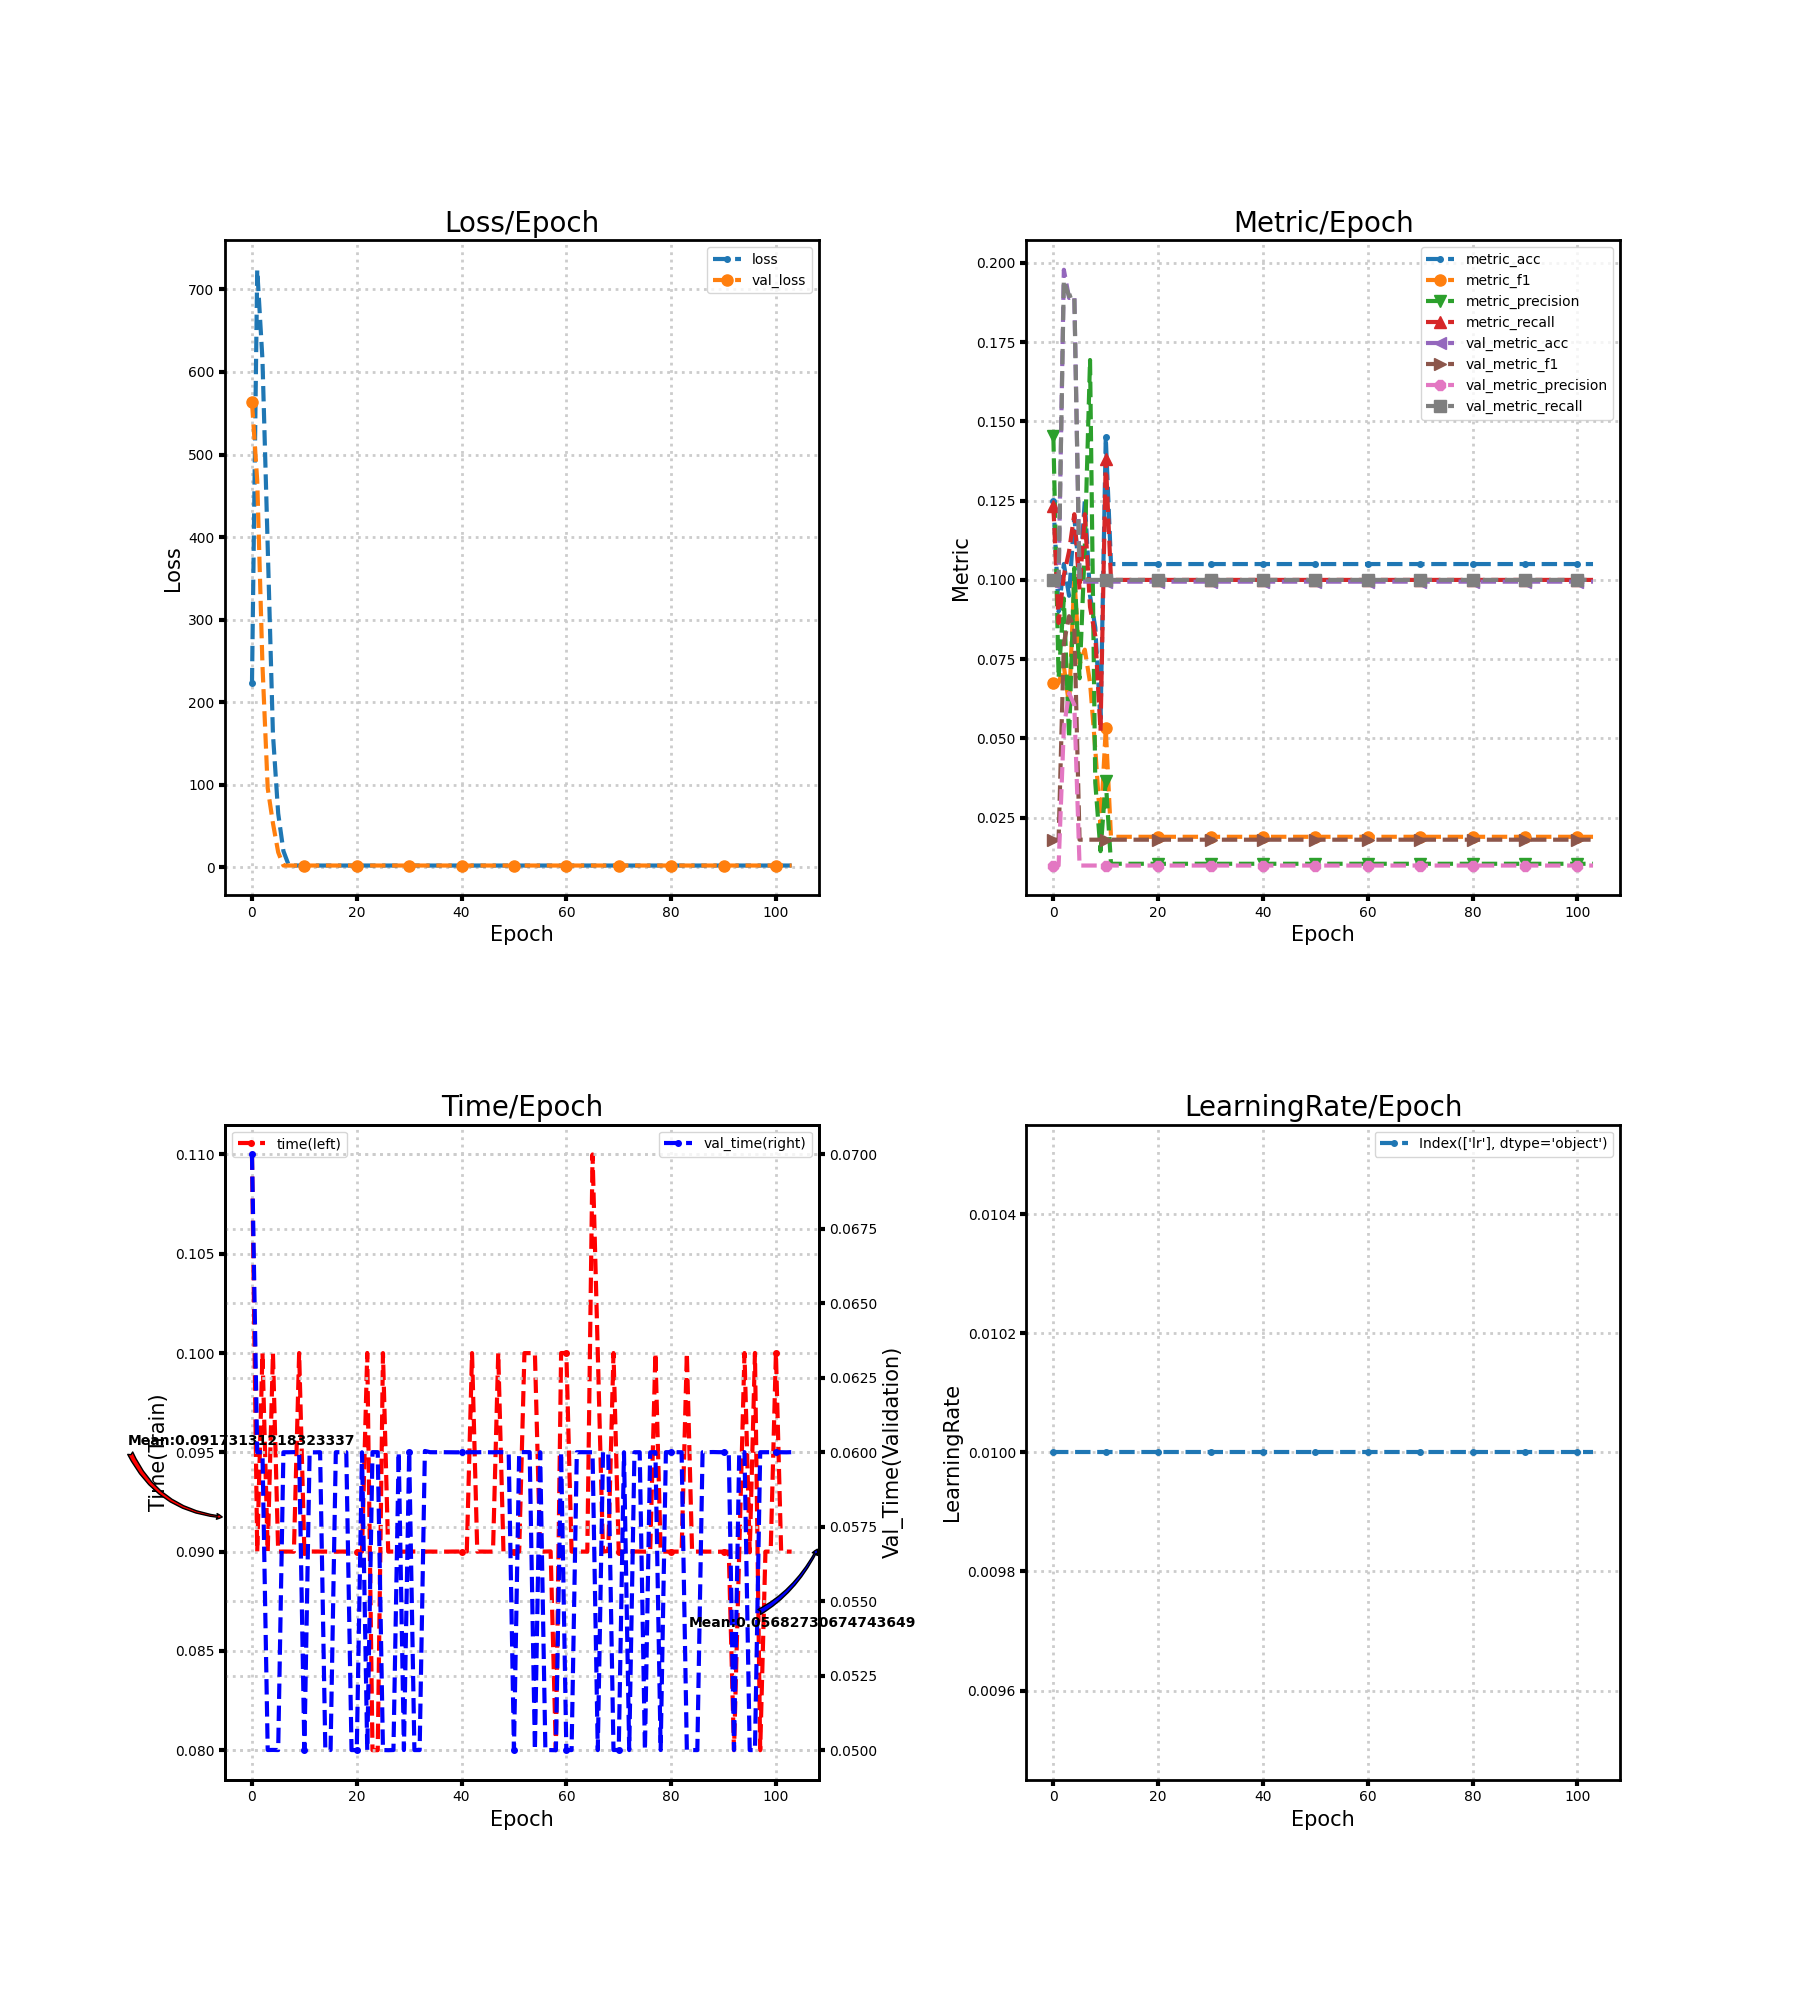

The data file committed next to this chart (first rows):
loss, metric_acc, metric_f1, metric_precision, metric_recall, time, lr, val_loss, val_metric_acc, val_metric_f1, val_metric_precision, val_metric_recall, val_time
222.9, 0.125, 0.06761, 0.1453, 0.1233, 0.11, 0.01, 563.2, 0.09944, 0.01809, 0.009944, 0.1, 0.07
723.7, 0.09, 0.06751, 0.0691, 0.08643, 0.09, 0.01, 468.3, 0.09944, 0.01809, 0.009944, 0.1, 0.06
614.8, 0.105, 0.07283, 0.09414, 0.1014, 0.1, 0.01, 244.9, 0.1978, 0.07995, 0.05344, 0.1944, 0.06
388.8, 0.095, 0.06056, 0.05013, 0.109, 0.09, 0.01, 96.05, 0.1889, 0.08856, 0.06428, 0.1894, 0.05
161.5, 0.12, 0.1008, 0.1038, 0.1207, 0.1, 0.01, 53.63, 0.1894, 0.08469, 0.06058, 0.19, 0.05
65.4, 0.1, 0.07342, 0.06897, 0.0969, 0.09, 0.01, 18.39, 0.09944, 0.01809, 0.009944, 0.1, 0.05
19.83, 0.125, 0.07801, 0.1104, 0.1207, 0.09, 0.01, 2.304, 0.09944, 0.01809, 0.009944, 0.1, 0.06
2.874, 0.095, 0.06762, 0.1693, 0.09143, 0.09, 0.01, 2.304, 0.09944, 0.01809, 0.009944, 0.1, 0.06
2.29, 0.085, 0.04669, 0.03603, 0.08238, 0.09, 0.01, 2.304, 0.09944, 0.01809, 0.009944, 0.1, 0.06
2.305, 0.055, 0.02196, 0.01447, 0.05238, 0.1, 0.01, 2.304, 0.09944, 0.01809, 0.009944, 0.1, 0.06
2.301, 0.145, 0.05322, 0.03661, 0.1381, 0.09, 0.01, 2.304, 0.09944, 0.01809, 0.009944, 0.1, 0.05
2.303, 0.105, 0.019, 0.0105, 0.1, 0.09, 0.01, 2.304, 0.09944, 0.01809, 0.009944, 0.1, 0.06
2.303, 0.105, 0.019, 0.0105, 0.1, 0.09, 0.01, 2.304, 0.09944, 0.01809, 0.009944, 0.1, 0.06
2.303, 0.105, 0.019, 0.0105, 0.1, 0.09, 0.01, 2.304, 0.09944, 0.01809, 0.009944, 0.1, 0.06
2.303, 0.105, 0.019, 0.0105, 0.1, 0.09, 0.01, 2.304, 0.09944, 0.01809, 0.009944, 0.1, 0.05
2.303, 0.105, 0.019, 0.0105, 0.1, 0.09, 0.01, 2.304, 0.09944, 0.01809, 0.009944, 0.1, 0.05
2.303, 0.105, 0.019, 0.0105, 0.1, 0.09, 0.01, 2.304, 0.09944, 0.01809, 0.009944, 0.1, 0.06
2.302, 0.105, 0.019, 0.0105, 0.1, 0.09, 0.01, 2.304, 0.09944, 0.01809, 0.009944, 0.1, 0.06
2.302, 0.105, 0.019, 0.0105, 0.1, 0.09, 0.01, 2.304, 0.09944, 0.01809, 0.009944, 0.1, 0.06
2.302, 0.105, 0.019, 0.0105, 0.1, 0.09, 0.01, 2.304, 0.09944, 0.01809, 0.009944, 0.1, 0.05
2.302, 0.105, 0.019, 0.0105, 0.1, 0.09, 0.01, 2.304, 0.09944, 0.01809, 0.009944, 0.1, 0.05
2.302, 0.105, 0.019, 0.0105, 0.1, 0.09, 0.01, 2.304, 0.09944, 0.01809, 0.009944, 0.1, 0.06
2.302, 0.105, 0.019, 0.0105, 0.1, 0.1, 0.01, 2.304, 0.09944, 0.01809, 0.009944, 0.1, 0.05
2.302, 0.105, 0.019, 0.0105, 0.1, 0.08, 0.01, 2.305, 0.09944, 0.01809, 0.009944, 0.1, 0.06
2.302, 0.105, 0.019, 0.0105, 0.1, 0.08, 0.01, 2.305, 0.09944, 0.01809, 0.009944, 0.1, 0.06
2.302, 0.105, 0.019, 0.0105, 0.1, 0.1, 0.01, 2.305, 0.09944, 0.01809, 0.009944, 0.1, 0.05
2.302, 0.105, 0.019, 0.0105, 0.1, 0.09, 0.01, 2.305, 0.09944, 0.01809, 0.009944, 0.1, 0.05
2.301, 0.105, 0.019, 0.0105, 0.1, 0.09, 0.01, 2.305, 0.09944, 0.01809, 0.009944, 0.1, 0.05
2.301, 0.105, 0.019, 0.0105, 0.1, 0.09, 0.01, 2.305, 0.09944, 0.01809, 0.009944, 0.1, 0.06
2.301, 0.105, 0.019, 0.0105, 0.1, 0.09, 0.01, 2.305, 0.09944, 0.01809, 0.009944, 0.1, 0.05
2.301, 0.105, 0.019, 0.0105, 0.1, 0.09, 0.01, 2.305, 0.09944, 0.01809, 0.009944, 0.1, 0.06
2.301, 0.105, 0.019, 0.0105, 0.1, 0.09, 0.01, 2.305, 0.09944, 0.01809, 0.009944, 0.1, 0.05
2.301, 0.105, 0.019, 0.0105, 0.1, 0.09, 0.01, 2.305, 0.09944, 0.01809, 0.009944, 0.1, 0.05
2.301, 0.105, 0.019, 0.0105, 0.1, 0.09, 0.01, 2.305, 0.09944, 0.01809, 0.009944, 0.1, 0.06004
2.301, 0.105, 0.019, 0.0105, 0.1, 0.09, 0.01, 2.305, 0.09944, 0.01809, 0.009944, 0.1, 0.06
2.3, 0.105, 0.019, 0.0105, 0.1, 0.09, 0.01, 2.305, 0.09944, 0.01809, 0.009944, 0.1, 0.06
2.3, 0.105, 0.019, 0.0105, 0.1, 0.09, 0.01, 2.305, 0.09944, 0.01809, 0.009944, 0.1, 0.06
2.3, 0.105, 0.019, 0.0105, 0.1, 0.09, 0.01, 2.305, 0.09944, 0.01809, 0.009944, 0.1, 0.06
2.3, 0.105, 0.019, 0.0105, 0.1, 0.09, 0.01, 2.305, 0.09944, 0.01809, 0.009944, 0.1, 0.06
2.3, 0.105, 0.019, 0.0105, 0.1, 0.09, 0.01, 2.305, 0.09944, 0.01809, 0.009944, 0.1, 0.06
2.3, 0.105, 0.019, 0.0105, 0.1, 0.09, 0.01, 2.305, 0.09944, 0.01809, 0.009944, 0.1, 0.06
2.3, 0.105, 0.019, 0.0105, 0.1, 0.09, 0.01, 2.305, 0.09944, 0.01809, 0.009944, 0.1, 0.06
2.3, 0.105, 0.019, 0.0105, 0.1, 0.1, 0.01, 2.305, 0.09944, 0.01809, 0.009944, 0.1, 0.06
2.299, 0.105, 0.019, 0.0105, 0.1, 0.09, 0.01, 2.305, 0.09944, 0.01809, 0.009944, 0.1, 0.06
2.299, 0.105, 0.019, 0.0105, 0.1, 0.09, 0.01, 2.305, 0.09944, 0.01809, 0.009944, 0.1, 0.06
2.299, 0.105, 0.019, 0.0105, 0.1, 0.09, 0.01, 2.305, 0.09944, 0.01809, 0.009944, 0.1, 0.06
2.299, 0.105, 0.019, 0.0105, 0.1, 0.09, 0.01, 2.305, 0.09944, 0.01809, 0.009944, 0.1, 0.06
2.299, 0.105, 0.019, 0.0105, 0.1, 0.1, 0.01, 2.305, 0.09944, 0.01809, 0.009944, 0.1, 0.06
2.299, 0.105, 0.019, 0.0105, 0.1, 0.09, 0.01, 2.305, 0.09944, 0.01809, 0.009944, 0.1, 0.06
2.299, 0.105, 0.019, 0.0105, 0.1, 0.09004, 0.01, 2.305, 0.09944, 0.01809, 0.009944, 0.1, 0.05996
2.299, 0.105, 0.019, 0.0105, 0.1, 0.09, 0.01, 2.305, 0.09944, 0.01809, 0.009944, 0.1, 0.05
2.299, 0.105, 0.019, 0.0105, 0.1, 0.09, 0.01, 2.305, 0.09944, 0.01809, 0.009944, 0.1, 0.06
2.299, 0.105, 0.019, 0.0105, 0.1, 0.1, 0.01, 2.306, 0.09944, 0.01809, 0.009944, 0.1, 0.06001
2.299, 0.105, 0.019, 0.0105, 0.1, 0.1, 0.01, 2.306, 0.09944, 0.01809, 0.009944, 0.1, 0.06
2.298, 0.105, 0.019, 0.0105, 0.1, 0.1, 0.01, 2.306, 0.09944, 0.01809, 0.009944, 0.1, 0.05
2.298, 0.105, 0.019, 0.0105, 0.1, 0.09, 0.01, 2.306, 0.09944, 0.01809, 0.009944, 0.1, 0.06
2.298, 0.105, 0.019, 0.0105, 0.1, 0.09, 0.01, 2.306, 0.09944, 0.01809, 0.009944, 0.1, 0.05
2.298, 0.105, 0.019, 0.0105, 0.1, 0.09001, 0.01, 2.306, 0.09944, 0.01809, 0.009944, 0.1, 0.05
2.298, 0.105, 0.019, 0.0105, 0.1, 0.08, 0.01, 2.306, 0.09944, 0.01809, 0.009944, 0.1, 0.05
2.298, 0.105, 0.019, 0.0105, 0.1, 0.1, 0.01, 2.306, 0.09944, 0.01809, 0.009944, 0.1, 0.06
... 44 more rows
